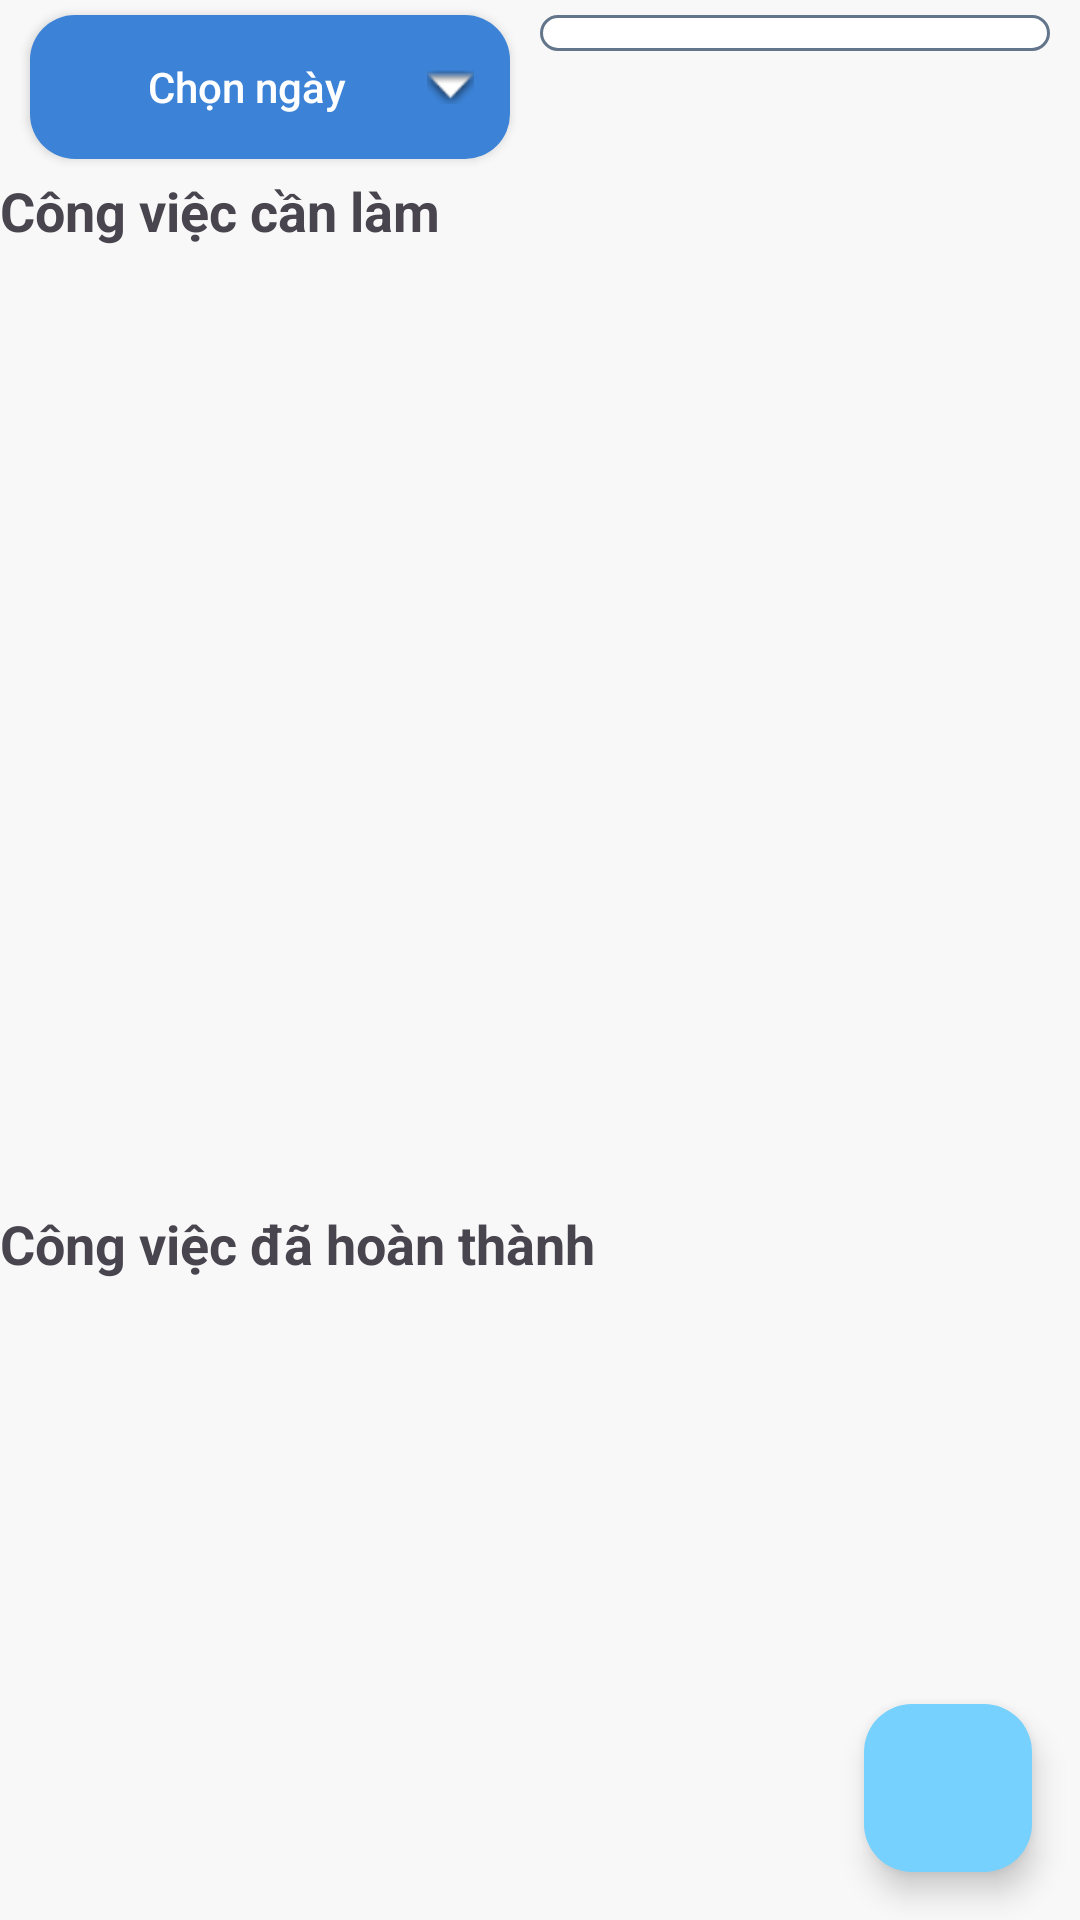

Here is an Android app screen rendered from its layout file. Give the layout XML and the strings, colors and styles it references.
<!-- AndroidManifest.xml: application theme Theme.QuanLyCongViec -->
<!-- res/layout/fragment_home.xml -->
<?xml version="1.0" encoding="utf-8"?>
<FrameLayout xmlns:android="http://schemas.android.com/apk/res/android"
    xmlns:tools="http://schemas.android.com/tools"
    android:layout_width="match_parent"
    android:layout_height="match_parent"
    xmlns:app="http://schemas.android.com/apk/res-auto"
    tools:context=".Activities.HomeFragment">

    

    <LinearLayout
        android:orientation="vertical"
        android:layout_width="match_parent"
        android:layout_height="match_parent">
        <TableRow
            android:layout_width="match_parent"
            android:layout_height="wrap_content"
            android:weightSum="2">
            <Button
                android:layout_weight="1"
                android:layout_width="match_parent"
                android:layout_height="wrap_content"
                android:layout_marginHorizontal="10dp"
                android:layout_marginVertical="5dp"
                style="@style/ButtonMainStyle"
                android:textColor="@color/white"
                android:drawableEnd="@android:drawable/arrow_down_float"
                android:text="Chọn ngày"
                android:id="@+id/btnPickDate" />
            <Spinner
                android:layout_weight="1"
                android:id="@+id/spinnerCate"
                android:layout_width="match_parent"
                android:layout_height="wrap_content"
                android:layout_marginTop="5dp"
                android:layout_marginEnd="10dp"
                android:background="@drawable/edittext_box"
                android:drawableEnd="@android:drawable/arrow_down_float"
                android:padding="6dp"
                android:textColorHint="#B0BEC5" />
        </TableRow>

        <TextView
            android:layout_width="match_parent"
            android:layout_height="wrap_content"
            android:textSize="18sp"
            android:textStyle="bold"
            android:text="Công việc cần làm" />

        <ListView
            android:id="@+id/listNotDone"
            android:layout_width="match_parent"
            android:layout_height="0dp"
            android:layout_weight="3" />

        <TextView
            android:layout_width="match_parent"
            android:layout_height="wrap_content"
            android:textSize="18sp"
            android:textStyle="bold"
            android:text="Công việc đã hoàn thành" />

        <ListView
            android:id="@+id/listDone"
            android:layout_width="match_parent"
            android:layout_height="0dp"
            android:layout_weight="2" />
    </LinearLayout>









    <com.google.android.material.floatingactionbutton.FloatingActionButton
        android:id="@+id/btnTaskAdd"
        android:layout_width="wrap_content"
        android:layout_height="wrap_content"
        android:layout_margin="16dp"
        android:backgroundTint="#76D1FE"
        android:layout_gravity="bottom|end"
        android:contentDescription="Add Item"
        app:layout_constraintBottom_toBottomOf="parent"
        app:layout_constraintEnd_toEndOf="parent"
        app:srcCompat="@drawable/baseline_add_24" />
</FrameLayout>
<!-- resources referenced by this layout -->
<resources>
  <color name="white">#FFFFFFFF</color>
  <!-- drawable edittext_box (drawable) -->
  <?xml version="1.0" encoding="utf-8"?>
  <selector xmlns:android="http://schemas.android.com/apk/res/android">
      <item>
          <shape xmlns:android="http://schemas.android.com/apk/res/android">
              <solid android:color="#FFFFFF" />
              <stroke android:width="1dp" android:color="#63758B" /> 
              <corners android:radius="10dp" />
          </shape>
      </item>
  
  </selector>
  <style name="ButtonMainStyle">
          <item name="android:background">@drawable/btn_main_background</item>
          <item name="android:textColor">#FFFFFF</item>
          <item name="android:padding">12dp</item>
          <item name="android:textAllCaps">false</item>
      </style>
  <style name="Theme.QuanLyCongViec" parent="Base.Theme.QuanLyCongViec" />
  <!-- drawable btn_main_background (drawable) -->
  <?xml version="1.0" encoding="utf-8"?>
  <selector xmlns:android="http://schemas.android.com/apk/res/android">
      <item>
          <shape android:shape="rectangle">
              <solid android:color="#3C83D7" />
  
              <corners android:radius="15dp" />
          </shape>
      </item>
  </selector>
  <style name="Base.Theme.QuanLyCongViec" parent="Theme.Material3.Light.NoActionBar">
          
          
          <item name="colorPrimary">@color/colorPrimary</item>
          <item name="colorPrimaryVariant">@color/colorPrimaryVariant</item>
          <item name="colorControlHighlight">@color/colorPrimaryVariant</item>
          <item name="colorAccent">@color/colorAccent</item>
          <item name="android:windowBackground">@color/background_color</item>
      </style>
  <color name="colorPrimary">#3C83D7</color>
  <color name="colorPrimaryVariant">#367ED3</color>
  <color name="colorAccent">#4D95EB</color>
  <color name="background_color">#F8F8F8</color>
</resources>
